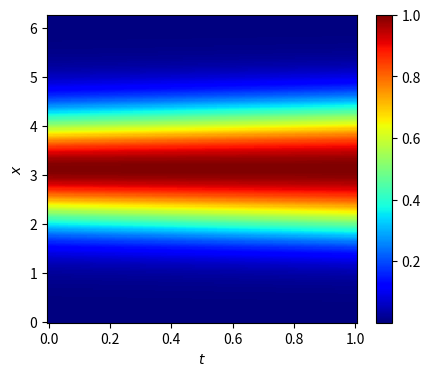

The script that saved this image:
import numpy as np
import matplotlib.pyplot as plt

def g(x):
    """Initial condition, string --> function."""

    return np.exp(-(x - np.pi) ** 2 / (2 * (np.pi / 4) ** 2))

def exact_u(x, t, ruo):
    temp1 = g(x)*np.exp(ruo*t)
    return temp1/(temp1+1-g(x))

if __name__ == '__main__':

    number_x = 256
    number_t = 100
    ruo = 0.5
    h = 2 * np.pi / number_x
    x = np.arange(0, 2 * np.pi, h)  # not inclusive of the last point
    t = np.linspace(0, 1, number_t).reshape(-1, 1)
    TT, XX = np.meshgrid(t, x)
    X = np.column_stack((np.ravel(TT), np.ravel(XX)))
    # 计算每个时空点的真实解
    u_exact = np.array([exact_u(xi, ti, ruo) for ti, xi in X]).reshape(len(x), len(t))
    # np.savez(f'Reaction_usol_ruo={float(ruo)}.npz', t=t, x=x, u=u_exact)
    plt.figure(figsize=(5, 4), dpi=150)
    plt.pcolor(TT, XX, u_exact, cmap='jet')
    plt.colorbar()
    plt.xlabel('$t$')
    plt.ylabel('$x$')
    plt.savefig(f"ruo={float(ruo)}_reference_solution.png")
    plt.close()
